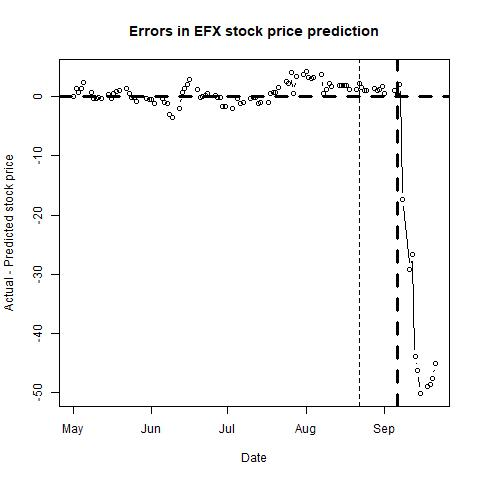

Values plotted in this chart, from the file beside it:
, п..ticker, date, close, sp500, nasdaq, bond, tbill, stock_return, market_return, daily_riskfree_rate, riskfree_rate_return, rmrf, alpha, b_mkt, b_smb, b_hml, b_umd, pred_close, pred_closediff, newdate
1, EFX, 42856, 135, 2388, 6092, 2.33, 0.83, -0.002294, 0.001731, 6.31053e-05, 6.31033e-05, 0.001668, -2e-04, 1.298, -0.35, -0.6179, 0.2613, 135, -0.033, 2017-05-01
2, EFX, 42857, 136.5, 2391, 6095, 2.29, 0.82, 0.0109, 0.001188, 0.003268, 6.20321e-05, 0.001126, -1e-04, 1.307, -0.3615, -0.6265, 0.2621, 135.1, 1.335, 2017-05-02
3, EFX, 42858, 136.1, 2388, 6073, 2.33, 0.85, -0.002935, -0.001268, 0.003301, 6.31033e-05, -0.001332, -1e-04, 1.305, -0.3625, -0.6287, 0.2689, 135.3, 0.7639, 2017-05-03
4, EFX, 42859, 136.9, 2390, 6075, 2.36, 0.86, 0.005716, 0.0005805, 0.003326, 6.39064e-05, 0.0005166, -1e-04, 1.304, -0.3625, -0.6298, 0.2708, 135.5, 1.372, 2017-05-04
5, EFX, 42860, 138.8, 2399, 6101, 2.36, 0.9, 0.01415, 0.004078, 0.003326, 6.39064e-05, 0.004014, -1e-04, 1.307, -0.3598, -0.6317, 0.2675, 136.4, 2.404, 2017-05-05
6, EFX, 42863, 137.2, 2399, 6103, 2.39, 0.91, -0.01145, 3.81851e-05, 0.00335, 6.47092e-05, -2.65241e-05, -1e-04, 1.309, -0.356, -0.635, 0.2684, 136.5, 0.7465, 2017-05-08
7, EFX, 42864, 135.9, 2397, 6121, 2.42, 0.91, -0.00996, -0.001025, 0.003375, 6.55118e-05, -0.00109, -1e-04, 1.313, -0.3655, -0.6255, 0.2712, 136.2, -0.2982, 2017-05-09
8, EFX, 42865, 135.9, 2400, 6129, 2.41, 0.9, 0.0002944, 0.00113, 0.003367, 6.52443e-05, 0.001065, -2e-04, 1.287, -0.3387, -0.6311, 0.2787, 136.2, -0.3271, 2017-05-10
9, EFX, 42866, 135.7, 2394, 6116, 2.39, 0.89, -0.001915, -0.002165, 0.00335, 6.47092e-05, -0.00223, -2e-04, 1.281, -0.3385, -0.6226, 0.2804, 135.8, -0.1905, 2017-05-11
10, EFX, 42867, 135.1, 2391, 6121, 2.33, 0.88, -0.004433, -0.001481, 0.003301, 6.31033e-05, -0.001544, -2e-04, 1.28, -0.3349, -0.6157, 0.2779, 135.4, -0.3948, 2017-05-12
11, EFX, 42870, 136.6, 2402, 6150, 2.34, 0.9, 0.01163, 0.004766, 0.003309, 6.3371e-05, 0.004703, -2e-04, 1.291, -0.3432, -0.6083, 0.2799, 136.3, 0.3252, 2017-05-15
12, EFX, 42871, 135.7, 2401, 6170, 2.33, 0.9, -0.006977, -0.0006855, 0.003301, 6.31033e-05, -0.0007486, -2e-04, 1.294, -0.3475, -0.6094, 0.2707, 136, -0.3571, 2017-05-16
13, EFX, 42872, 134.2, 2357, 6011, 2.22, 0.9, -0.01074, -0.01835, 0.003209, 6.01566e-05, -0.01841, -2e-04, 1.28, -0.3423, -0.6284, 0.2657, 133.7, 0.4974, 2017-05-17
14, EFX, 42873, 135.3, 2366, 6055, 2.23, 0.93, 0.007718, 0.003681, 0.003217, 6.04246e-05, 0.00362, -2e-04, 1.28, -0.3421, -0.6266, 0.2651, 134.4, 0.9137, 2017-05-18
15, EFX, 42874, 136.4, 2382, 6084, 2.23, 0.92, 0.008099, 0.006742, 0.003217, 6.04246e-05, 0.006681, -2e-04, 1.281, -0.3429, -0.6254, 0.2646, 135.3, 1.047, 2017-05-19
16, EFX, 42877, 137.3, 2394, 6134, 2.25, 0.93, 0.006797, 0.00515, 0.003234, 6.09606e-05, 0.005089, -2e-04, 1.28, -0.3409, -0.626, 0.2612, 136, 1.281, 2017-05-22
17, EFX, 42878, 136.8, 2398, 6139, 2.29, 0.92, -0.003941, 0.001834, 0.003268, 6.20321e-05, 0.001772, -2e-04, 1.28, -0.3411, -0.6266, 0.2608, 136.2, 0.5169, 2017-05-23
18, EFX, 42879, 136.4, 2404, 6163, 2.26, 0.93, -0.002709, 0.002485, 0.003243, 6.12285e-05, 0.002424, -3e-04, 1.269, -0.3391, -0.6137, 0.2583, 136.6, -0.2334, 2017-05-24
19, EFX, 42880, 137.1, 2415, 6205, 2.25, 0.94, 0.005411, 0.004431, 0.003234, 6.09606e-05, 0.004371, -3e-04, 1.265, -0.3391, -0.602, 0.2479, 137.2, -0.1169, 2017-05-25
20, EFX, 42881, 136.4, 2416, 6210, 2.25, 0.94, -0.005118, 0.0003133, 0.003234, 6.09606e-05, 0.0002523, -3e-04, 1.266, -0.339, -0.6047, 0.2476, 137.3, -0.8418, 2017-05-26
21, EFX, 42885, 136.7, 2413, 6203, 2.21, 0.93, 0.00205, -0.001208, 0.0032, 5.98886e-05, -0.001268, -3e-04, 1.264, -0.341, -0.6028, 0.2482, 137, -0.2998, 2017-05-30
22, EFX, 42886, 136.8, 2412, 6199, 2.21, 0.98, 0.0006581, -0.0004598, 0.0032, 5.98886e-05, -0.0005197, -3e-04, 1.263, -0.3386, -0.6029, 0.2465, 137.4, -0.5718, 2017-05-31
23, EFX, 42887, 137.9, 2430, 6247, 2.21, 0.98, 0.007936, 0.007544, 0.0032, 5.98886e-05, 0.007484, -3e-04, 1.263, -0.3338, -0.6048, 0.2461, 138.5, -0.5711, 2017-06-01
24, EFX, 42888, 137.6, 2439, 6306, 2.15, 0.98, -0.002033, 0.003701, 0.003149, 5.82798e-05, 0.003642, -4e-04, 1.259, -0.3444, -0.5882, 0.2395, 138.8, -1.146, 2017-06-02
25, EFX, 42891, 138.2, 2436, 6296, 2.18, 0.96, 0.003989, -0.00122, 0.003175, 5.90843e-05, -0.001279, -3e-04, 1.256, -0.3473, -0.5875, 0.2432, 138.4, -0.2674, 2017-06-05
26, EFX, 42892, 137.1, 2429, 6275, 2.14, 0.97, -0.007483, -0.002782, 0.00314, 5.80116e-05, -0.00284, -4e-04, 1.258, -0.3527, -0.5884, 0.2504, 138.1, -0.9957, 2017-06-06
27, EFX, 42893, 137.4, 2433, 6297, 2.18, 1, 0.001821, 0.001567, 0.003175, 5.90843e-05, 0.001508, -3e-04, 1.256, -0.3502, -0.5882, 0.2454, 138.5, -1.138, 2017-06-07
28, EFX, 42894, 135.4, 2434, 6322, 2.19, 1.01, -0.01415, 0.0002684, 0.003183, 5.93524e-05, 0.0002091, -4e-04, 1.263, -0.3701, -0.6009, 0.2335, 138.5, -3.034, 2017-06-08
29, EFX, 42895, 135.5, 2432, 6208, 2.21, 1.01, 0.0005167, -0.0008296, 0.0032, 5.98886e-05, -0.0008895, -3e-04, 1.242, -0.3745, -0.5321, 0.2084, 139.1, -3.593, 2017-06-09
30, EFX, 42898, 136.8, 2429, 6175, 2.21, 0.98, 0.00962, -0.0009796, 0.0032, 5.98886e-05, -0.00104, -2e-04, 1.231, -0.3807, -0.5242, 0.2036, 138.9, -2.072, 2017-06-12
31, EFX, 42899, 140.3, 2440, 6220, 2.21, 1, 0.02533, 0.0045, 0.0032, 5.98886e-05, 0.00444, -2e-04, 1.246, -0.3819, -0.5314, 0.2132, 139.6, 0.7282, 2017-06-13
32, EFX, 42900, 141, 2438, 6195, 2.15, 1.01, 0.004763, -0.000995, 0.003149, 5.82798e-05, -0.001053, -1e-04, 1.244, -0.3764, -0.5431, 0.2176, 139.7, 1.328, 2017-06-14
33, EFX, 42901, 141.6, 2432, 6166, 2.16, 1.02, 0.004317, -0.002243, 0.003157, 5.8548e-05, -0.002301, -1e-04, 1.241, -0.3758, -0.544, 0.2174, 139.5, 2.077, 2017-06-15
34, EFX, 42902, 142.6, 2433, 6152, 2.16, 1.03, 0.006756, 0.0002843, 0.003157, 5.8548e-05, 0.0002258, 0, 1.242, -0.3783, -0.5458, 0.2184, 139.8, 2.805, 2017-06-16
35, EFX, 42905, 141.8, 2453, 6239, 2.19, 1.02, -0.005486, 0.008312, 0.003183, 5.93524e-05, 0.008252, -2e-04, 1.226, -0.3725, -0.5367, 0.2138, 140.7, 1.129, 2017-06-19
36, EFX, 42906, 139.6, 2437, 6188, 2.16, 1.01, -0.01592, -0.006719, 0.003157, 5.8548e-05, -0.006778, -3e-04, 1.231, -0.375, -0.5287, 0.215, 139.7, -0.0998, 2017-06-20
37, EFX, 42907, 139, 2436, 6234, 2.16, 0.99, -0.003805, -0.0005814, 0.003157, 5.8548e-05, -0.0006399, -3e-04, 1.225, -0.3736, -0.4998, 0.2081, 139.1, -0.03579, 2017-06-21
38, EFX, 42908, 138.9, 2434, 6237, 2.15, 0.96, -0.0007195, -0.0004576, 0.003149, 5.82798e-05, -0.0005159, -3e-04, 1.225, -0.3718, -0.5008, 0.2075, 138.7, 0.2196, 2017-06-22
39, EFX, 42909, 139.4, 2438, 6265, 2.15, 0.97, 0.003306, 0.001559, 0.003149, 5.82798e-05, 0.001501, -3e-04, 1.221, -0.3694, -0.5023, 0.2106, 138.9, 0.4977, 2017-06-23
40, EFX, 42912, 139.4, 2439, 6247, 2.14, 0.99, 0.0002869, 0.0003152, 0.00314, 5.80116e-05, 0.0002571, -3e-04, 1.207, -0.3623, -0.4991, 0.2129, 139.2, 0.1863, 2017-06-26
41, EFX, 42913, 138.3, 2419, 6147, 2.21, 1, -0.007776, -0.008105, 0.0032, 5.98886e-05, -0.008165, -1e-04, 1.149, -0.357, -0.4827, 0.2671, 138.5, -0.1372, 2017-06-27
42, EFX, 42914, 139.5, 2441, 6234, 2.22, 1.02, 0.00835, 0.008771, 0.003209, 6.01566e-05, 0.008711, -1e-04, 1.107, -0.3275, -0.479, 0.2906, 139.7, -0.198, 2017-06-28
43, EFX, 42915, 137.2, 2420, 6144, 2.27, 1.04, -0.01706, -0.008639, 0.003251, 6.14964e-05, -0.0087, -2e-04, 1.069, -0.3112, -0.4718, 0.3056, 138.9, -1.711, 2017-06-29
44, EFX, 42916, 137.4, 2423, 6140, 2.31, 1.03, 0.001967, 0.001533, 0.003285, 6.25678e-05, 0.00147, -2e-04, 1.056, -0.3077, -0.4752, 0.2999, 139.1, -1.674, 2017-06-30
45, EFX, 42919, 138, 2429, 6110, 2.35, 1.06, 0.004284, 0.002311, 0.003318, 6.36387e-05, 0.002247, -2e-04, 1.055, -0.3054, -0.4591, 0.2956, 140, -1.98, 2017-07-03
46, EFX, 42921, 139.6, 2433, 6151, 2.33, 1.05, 0.0111, 0.001451, 0.003301, 6.31033e-05, 0.001388, -1e-04, 1.054, -0.3064, -0.4613, 0.3001, 139.9, -0.35, 2017-07-05
47, EFX, 42922, 137.2, 2410, 6089, 2.37, 1.04, -0.01684, -0.009414, 0.003334, 6.4174e-05, -0.009478, -2e-04, 1.065, -0.3063, -0.4645, 0.2909, 138.5, -1.245, 2017-07-06
48, EFX, 42923, 138.4, 2425, 6153, 2.39, 1.05, 0.008346, 0.006382, 0.00335, 6.47092e-05, 0.006317, -2e-04, 1.065, -0.3102, -0.4614, 0.2915, 139.3, -0.9408, 2017-07-07
49, EFX, 42926, 139, 2427, 6176, 2.38, 1.04, 0.004543, 0.0009304, 0.003342, 6.44416e-05, 0.000866, -2e-04, 1.059, -0.3118, -0.4616, 0.2953, 139.2, -0.2425, 2017-07-10
50, EFX, 42927, 138.9, 2426, 6193, 2.37, 1.05, -0.0005037, -0.0007864, 0.003334, 6.4174e-05, -0.0008506, -2e-04, 1.059, -0.3137, -0.4605, 0.2952, 139.1, -0.1303, 2017-07-11
51, EFX, 42928, 139.8, 2443, 6261, 2.33, 1.05, 0.006243, 0.007281, 0.003301, 6.31033e-05, 0.007218, -3e-04, 1.045, -0.3145, -0.4672, 0.3145, 140, -0.1725, 2017-07-12
52, EFX, 42929, 139.1, 2448, 6274, 2.35, 1.05, -0.004804, 0.001874, 0.003318, 6.36387e-05, 0.00181, -3e-04, 1.044, -0.314, -0.4679, 0.3174, 140.2, -1.108, 2017-07-13
53, EFX, 42930, 139.8, 2459, 6312, 2.33, 1.04, 0.004589, 0.004661, 0.003301, 6.31033e-05, 0.004598, -3e-04, 1.043, -0.3143, -0.466, 0.3172, 140.8, -1.013, 2017-07-14
54, EFX, 42933, 140.1, 2459, 6314, 2.31, 1.07, 0.002073, -5.2973e-05, 0.003285, 6.25678e-05, -0.0001155, -3e-04, 1.044, -0.3163, -0.4653, 0.3168, 141, -0.9491, 2017-07-17
55, EFX, 42934, 141.5, 2461, 6344, 2.27, 1.07, 0.01037, 0.0005975, 0.003251, 6.14964e-05, 0.000536, -3e-04, 1.046, -0.3199, -0.4681, 0.3184, 140.9, 0.6027, 2017-07-18
56, EFX, 42935, 142.7, 2474, 6385, 2.27, 1.11, 0.008444, 0.005357, 0.003251, 6.14964e-05, 0.005296, -3e-04, 1.05, -0.3142, -0.4697, 0.3129, 142, 0.7213, 2017-07-19
57, EFX, 42936, 143, 2473, 6390, 2.27, 1.15, 0.00189, -0.000153, 0.003251, 6.14964e-05, -0.0002145, -3e-04, 1.047, -0.3154, -0.4645, 0.3172, 142.3, 0.7221, 2017-07-20
58, EFX, 42937, 143.9, 2473, 6388, 2.24, 1.16, 0.006274, -0.0003694, 0.003226, 6.06926e-05, -0.0004301, -2e-04, 1.046, -0.3176, -0.4656, 0.3181, 142.3, 1.594, 2017-07-21
59, EFX, 42940, 144.5, 2470, 6411, 2.26, 1.17, 0.004369, -0.001062, 0.003243, 6.12285e-05, -0.001123, -2e-04, 1.045, -0.3171, -0.4656, 0.3192, 142, 2.505, 2017-07-24
60, EFX, 42941, 144.8, 2477, 6412, 2.33, 1.18, 0.001936, 0.002916, 0.003301, 6.31033e-05, 0.002853, -3e-04, 1.05, -0.3178, -0.4574, 0.3152, 142.7, 2.149, 2017-07-25
... 41 more rows
